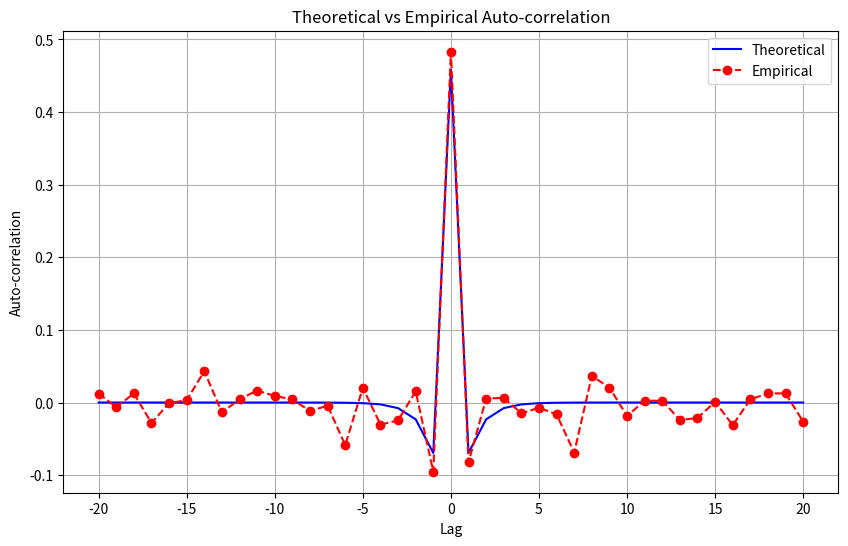

Generate this figure with matplotlib:
import numpy as np
import matplotlib.pyplot as plt

def generate_noise(number_of_samples: int) -> np.ndarray:
    return np.random.randn(number_of_samples)

def generate_x_n(number_of_samples: int) -> np.ndarray:
    i_n = generate_noise(number_of_samples)
    x_n = np.zeros(number_of_samples)

    for index in range(number_of_samples):
        if index - 1 < 0:
            x_n[index] = (2 / 3) * i_n[index]
        else:
            x_n[index] = (2 / 3) * i_n[index] - (1 / 3) * i_n[index - 1] + (x_n[index - 1] / 3)
    return x_n

def calculate_theoretical_auto_correlation(max_lag: int, number_of_samples: int) -> np.ndarray:
    frequencies = np.linspace(0, 2 * np.pi, number_of_samples, endpoint=False)
    S_x = (5 - 4 * np.cos(frequencies)) / (10 - 6 * np.cos(frequencies))

    auto_correlation = np.fft.ifft(S_x).real  # Use real part since Rx(m) is real
    symmetric_auto_correlation = np.concatenate((auto_correlation[-max_lag:], auto_correlation[:max_lag + 1]))
    return symmetric_auto_correlation

def plot_empirical_and_theoretical(
        theoretical_auto_correlation: np.ndarray,
        empirical_auto_correlation: np.ndarray,
        lags: np.ndarray,
        display: bool = True,
        file_name: str = "Theoretical_vs_Empirical_Auto_correlation.png"
):
    plt.figure(figsize=(10, 6))
    plt.plot(lags, theoretical_auto_correlation, 'b-', label='Theoretical')
    plt.plot(lags, empirical_auto_correlation, 'r--o', label='Empirical')
    plt.xlabel('Lag')
    plt.ylabel('Auto-correlation')
    plt.title('Theoretical vs Empirical Auto-correlation')
    plt.grid(True)
    plt.legend()
    plt.savefig(file_name)
    if display:
        plt.show()
    else:
        plt.close()

def main():
    NUMBER_OF_SAMPLES = 10 ** 4
    NUM_TRIALS = 500
    MAX_LAG = 20

    # Create symmetric range of lags
    lags = np.arange(-MAX_LAG, MAX_LAG + 1)

    theoretical_correlations = calculate_theoretical_auto_correlation(
        max_lag=MAX_LAG,
        number_of_samples=NUMBER_OF_SAMPLES
    )

    empirical_correlations = np.zeros(len(lags))
    CALCULATION_METHOD = 1 # Set to One for one point calculation of Rx(m)
    for trial in range(NUM_TRIALS):
        x_n = generate_x_n(NUMBER_OF_SAMPLES)
        for i, lag in enumerate(lags):
            if CALCULATION_METHOD == 0:
                if lag >= 0:
                    empirical_correlations[i] += np.mean(x_n[lag:] * x_n[:-lag] if lag > 0 else x_n * x_n)
                else:
                     empirical_correlations[i] += np.mean(x_n[:lag] * x_n[-lag:])
            else:
                empirical_correlations[i] += x_n[1500+lag] * x_n[1500]

    empirical_correlations /= NUM_TRIALS

    plot_empirical_and_theoretical(theoretical_correlations, empirical_correlations, lags)

    print("\nNumerical Results:")
    print("Lag".ljust(8) + "Theoretical".ljust(15) + "Empirical".ljust(15))
    print("-" * 38)
    for i, lag in enumerate(lags[17:24]):
        print(f"{lag:3d}".ljust(8) +
              f"{theoretical_correlations[i+17]:8.4f}".ljust(15) +
              f"{empirical_correlations[i+17]:8.4f}".ljust(15))

if __name__ == '__main__':
    main()
